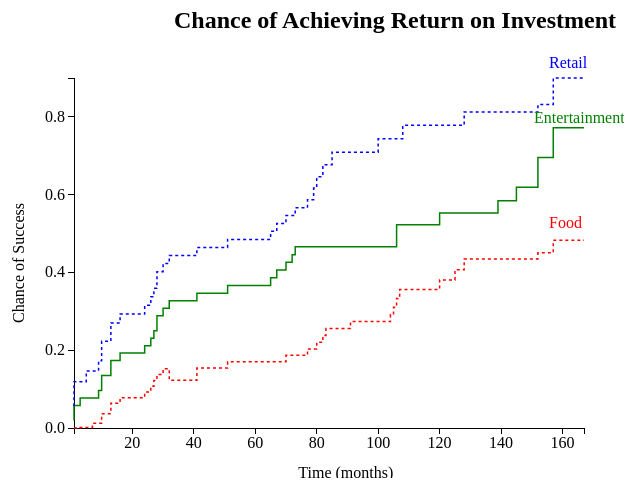
D3 v3 page, settled after 360 driven frames (6 s of simulated time); the page loaded 1 data file(s).


 $(document).ready(function(){
  $("button").click(function(){
    //function to show upper right arrow
    $("#right-arrow").fadeIn(1500);
    // delay 5sec and show up arrow
    setTimeout(function () {
        show_up_arrow();
    }, 3000);
  });
});

function show_up_arrow(){
  $("#up-arrow").fadeIn(1500);
  //delay to hide both arrows
  setTimeout(function () {
        hide_arrows();
    }, 3000);
}

function hide_arrows(){
  $("#right-arrow").fadeOut(1500);
  $("#up-arrow").fadeOut(1500);
}



var margin = {top: 100, right: 40, bottom: 50, left: 150}, //60, 20, 50, 50
    width = 700 - margin.left - margin.right,
    height = 500 - margin.top - margin.bottom;

var timebisector = d3.bisector(function (d){return d.t_i;}).left;

var x = d3.scale.linear()
    .range([0, width]);

var y = d3.scale.linear()
    .range([height, 0]);

var xAxis = d3.svg.axis()
    .scale(x)
    .orient("bottom");

var yAxis = d3.svg.axis()
    .scale(y)
    .orient("left").ticks(5);

var line = d3.svg.line()
	.interpolate("step-before")
    .x(function(d) { return x(d.t_i); })
    .y(function(d) { return y(d.estKM); });

var line2 = d3.svg.line()
	.interpolate("step-before")
	.x(function (d){ return x(d.t_i);})
	.y(function (d){ return y(d.lwrCI);});

var line3 = d3.svg.line()
	.interpolate("step-before")
	.x(function (d) {return x(d.t_i);})
	.y(function (d) {return y(d.uprCI);})

var svg = d3.select("#plot").append("svg")
    .attr("width", width + margin.left + margin.right)
    .attr("height", height + margin.top + margin.bottom)
  .append("g")
    .attr("transform", "translate(" + margin.left + "," + margin.top + ")");


d3.csv("data/dataSurvival.csv", function(error, data) {
  data.forEach(function(d) {
    d.t_i = +d.t_i;
    d.estKM = +d.estKM;
    d.lwrCI = +d.lwrCI;
    d.uprCI = +d.uprCI;
  });

  x.domain(d3.extent(data, function(d) { return d.t_i; }));
  y.domain([0, d3.max(data, function(d) { return Math.max(d.estKM, d.lwrCI, d.uprCI); })]);

  svg.append("g")
      .attr("class", "x axis")
      .attr("transform", "translate(0," + height + ")")
      .call(xAxis)
      .append("text")
      .attr("x", 224.333)
      .attr("y", margin.bottom )
      .text("Time (months)");

  svg.append("g")
      .attr("class", "y axis")
      .call(yAxis)
    .append("text")
      .attr("transform", "rotate(-90)")
      .attr("x", -125)
      .attr("y", -50)
      //.attr("dy", ".71em")
      .style("text-anchor", "end")
      .text("Chance of Success");

  svg.append("path")
      .datum(data)
      .attr("class", "line1")
      .attr("d", line);  

  svg.append("path")
      .datum(data)
      .attr("class", "line")
      .style("stroke-dasharray", ("3, 3"))
      .attr("d", line2);

  svg.append("path")
      .datum(data)
      .attr("class", "line2")
      .style("stroke-dasharray", ("3, 3"))
      .attr("d", line3);

  svg.append("text")
	  .attr("x", 475)
	  .attr("y", -10)
	  .style("fill", "blue")
	  .text("Retail");

  svg.append("text")
	  .attr("x", 460)
	  .attr("y", 45)
	  .style("fill", "green")
	  .text("Entertainment");

  svg.append("text")
	  .attr("x", 475)
	  .attr("y", 150)
	  .style("fill", "red")
	  .text("Food");

  svg.append("text")
  	  .attr("x", 100)
  	  .attr("y", 0 - (margin.top / 2))
  	  .style("font-size", 24)
  	  .style("font-weight", "bold")
  	  .text("Chance of Achieving Return on Investment");

var focus = svg.append("g")
			.attr("class", "focus")
			.style("display", "none");

	focus.append("circle")
		/*.attr("x1", 0)
		.attr("y1", 0)
		.attr("x2", 0)
		.attr("y2", 340);
		.attr("class", "line")*/
		.attr("r", "4.5");

var focus1 = svg.append("g")
			.attr("class", "focus")
			.style("display", "none");

	focus1.append("circle")
		.attr("r", "4.5");

var focus2 = svg.append("g")
			.attr("class", "focus")
			.style("display", "none");

	focus2.append("circle")
		.attr("r", "4.5");

var text1 =	focus.append("text")
		.attr("x", "5")
		.attr("dy", "-10em") //-150px
		.style("fill", "blue");

var text2 =	focus.append("text")
		.attr("x", "9")
		.attr("dy", "-5em") //-100px
		.style("fill", "green");

var text3 = focus.append("text")
		.attr("x", "9")
		.attr("dy", "")
		.style("fill", "red");

	svg.append("rect")
		.attr("class", "overlay")
		.attr("width", width)
		.attr("height", height)
		.on("mouseover", function() { 
			focus.style("display", null); 
			focus1.style("display", null); 
			focus2.style("display", null);})

      	.on("mouseout", function() { 
      		focus.style("display", "none"); 
      		focus1.style("display", "none"); 
      		focus2.style("display", "none"); })

      	.on("mousemove", mousemove);

    function mousemove(){
    	var x0 = x.invert(d3.mouse(this)[0]),
        i = timebisector(data, x0, 1),
        d0 = data[i - 1],
        d1 = data[i],
        d = x0 - d0.t_i > d1.t_i - x0 ? d1 : d0;    	
        focus.attr("transform", "translate(" + x(d.t_i) + "," + y(d.uprCI) + ")");
        focus1.attr("transform", "translate(" + x(d.t_i) + "," + y(d.estKM) + ")");
        focus2.attr("transform", "translate(" + x(d.t_i) + "," + y(d.lwrCI) + ")");
    	text1.text(d.uprCI.toFixed(2));
    		//.attr("transform", "translate(" + x(0) + "," + y(d.uprCI) + ")");
    	text2.text(d.estKM.toFixed(2));
    	text3.text(d.lwrCI.toFixed(2));
    }

});



### data: data/dataSurvival.csv
t_i, estKM, lwrCI, uprCI
1, 0.01923, 0.05586, 0
3, 0.05769, 0.119, 0
4, 0.07692, 0.119, 0.00158
5, 0.07692, 0.119, 0.00158
6, 0.07692, 0.1466, 0.00158
7, 0.07692, 0.1466, 0.00158
8, 0.07692, 0.1466, 0.01237
9, 0.07692, 0.1466, 0.01237
10, 0.09615, 0.1728, 0.01237
13, 0.1346, 0.2226, 0.03669
16, 0.1731, 0.2698, 0.06359
24, 0.1923, 0.2926, 0.07776
26, 0.2115, 0.3151, 0.09234
27, 0.2308, 0.3372, 0.1073
28, 0.25, 0.3589, 0.1222
30, 0.2885, 0.4015, 0.1372
32, 0.3077, 0.4224, 0.1521
41, 0.3269, 0.4431, 0.1226
51, 0.3462, 0.4635, 0.154
65, 0.366, 0.4844, 0.1702
67, 0.3858, 0.5051, 0.1702
70, 0.4056, 0.5255, 0.1702
72, 0.4254, 0.5457, 0.1866
73, 0.4452, 0.5457, 0.1866
77, 0.4658, 0.5657, 0.1866
78, 0.4658, 0.5863, 0.2032
79, 0.4658, 0.5863, 0.2032
80, 0.4658, 0.6162, 0.2032
81, 0.4658, 0.6454, 0.2203
82, 0.4658, 0.6454, 0.2203
83, 0.4658, 0.676, 0.2378
84, 0.4658, 0.676, 0.2554
85, 0.4658, 0.676, 0.2554
91, 0.4658, 0.7083, 0.2554
93, 0.4658, 0.7083, 0.2733
96, 0.4658, 0.7083, 0.2733
100, 0.4658, 0.7083, 0.2733
104, 0.4658, 0.7428, 0.2733
105, 0.4658, 0.7428, 0.2914
106, 0.4658, 0.7428, 0.3101
107, 0.522, 0.7428, 0.3325
108, 0.522, 0.7428, 0.3557
120, 0.522, 0.7773, 0.3557
125, 0.5519, 0.7773, 0.3802
128, 0.5519, 0.7773, 0.4063
139, 0.5519, 0.8118, 0.4343
145, 0.5839, 0.8118, 0.4343
152, 0.6186, 0.8118, 0.4343
157, 0.6949, 0.8308, 0.4498
167, 0.7711, 0.8989, 0.4819